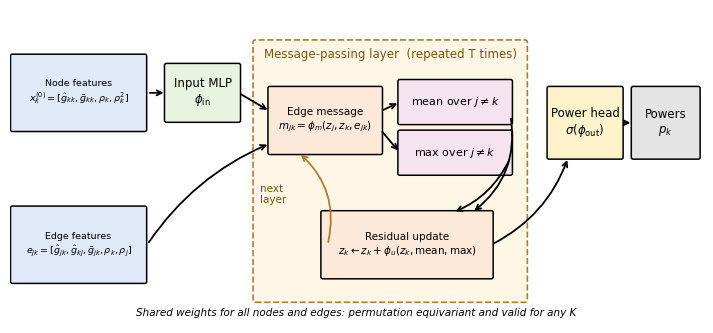
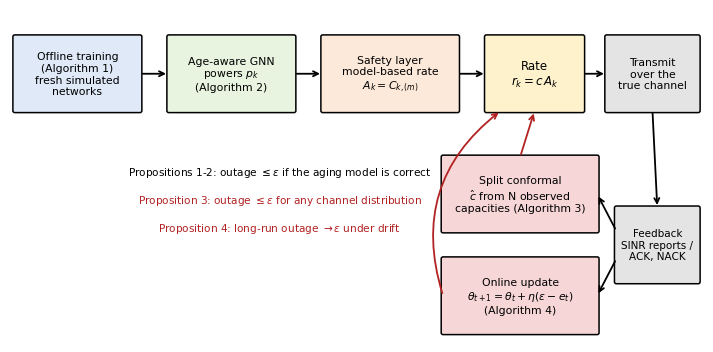

Source code (Python) for these figures, in order:
"""Draw the two block diagrams of the paper: Fig. 3 (GNN architecture) and Fig. 4 (recalibration lifecycle)."""
import matplotlib; matplotlib.use('Agg'); import matplotlib.pyplot as plt
from matplotlib.patches import FancyBboxPatch
plt.rcParams.update({'font.family':'DejaVu Sans','font.size':9})
def box(ax,x,y,w,h,t,c,fs=8.5):
    ax.add_patch(FancyBboxPatch((x,y),w,h,boxstyle='round,pad=0.04',fc=c,ec='k',lw=1.1)); ax.text(x+w/2,y+h/2,t,ha='center',va='center',fontsize=fs)
def arr(ax,a,b,ls='-',c='k',rad=0):
    ax.annotate('',b,a,arrowprops=dict(arrowstyle='->',lw=1.3,ls=ls,color=c,connectionstyle=f'arc3,rad={rad}'))
# ---- GNN architecture ----
fig,ax=plt.subplots(figsize=(7.2,3.4)); ax.set_xlim(0,14.4); ax.set_ylim(0,6.8); ax.axis('off')
box(ax,0.05,4.2,2.75,1.6,'Node features\n$x_k^{(0)}=[\\hat g_{kk},\\bar g_{kk},\\rho_k,\\rho_k^2]$','#dfe9f7',6.8)
box(ax,0.05,0.9,2.75,1.6,'Edge features\n$e_{jk}=[\\hat g_{jk},\\hat g_{kj},\\bar g_{jk},\\rho_k,\\rho_j]$','#dfe9f7',6.8)
box(ax,3.25,4.4,1.5,1.2,'Input MLP\n$\\phi_{\\rm in}$','#e8f4e0')
ax.add_patch(FancyBboxPatch((5.1,0.5),5.6,5.6,boxstyle='round,pad=0.05',fc='#fff7e6',ec='#b07d2a',lw=1.2,ls='--'))
ax.text(7.9,5.75,'Message-passing layer  (repeated T times)',ha='center',fontsize=8.5,color='#7a5410')
box(ax,5.4,3.7,2.3,1.4,'Edge message\n$m_{jk}=\\phi_m(z_j,z_k,e_{jk})$','#fde9d9',7.5)
box(ax,8.1,4.35,2.3,0.9,'mean over $j\\neq k$','#f6e3f0',8)
box(ax,8.1,3.25,2.3,0.9,'max over $j\\neq k$','#f6e3f0',8)
box(ax,6.5,1.0,3.5,1.4,'Residual update\n$z_k\\leftarrow z_k+\\phi_u(z_k,\\mathrm{mean},\\mathrm{max})$','#fde9d9',7.5)
box(ax,11.2,3.6,1.5,1.5,'Power head\n$\\sigma(\\phi_{\\rm out})$','#fdf2cc')
box(ax,12.95,3.6,1.35,1.5,'Powers\n$p_k$','#e4e4e4')
arr(ax,(2.85,5.0),(3.25,5.0)); arr(ax,(4.75,5.0),(5.4,4.6)); arr(ax,(2.85,1.7),(5.4,3.9),rad=-0.15)
arr(ax,(7.7,4.6),(8.1,4.8)); arr(ax,(7.7,4.2),(8.1,3.7)); arr(ax,(10.4,4.5),(9.6,2.4),rad=-0.3); arr(ax,(10.4,3.6),(9.2,2.4),rad=-0.2)
arr(ax,(6.6,1.7),(6.0,3.7),rad=0.3,c='#b07d2a'); ax.text(5.2,2.6,'next\nlayer',fontsize=7.5,color='#7a5410')
arr(ax,(10.0,1.7),(11.6,3.6),rad=0.2); arr(ax,(12.7,4.35),(12.95,4.35))
ax.text(7.2,0.15,'Shared weights for all nodes and edges: permutation equivariant and valid for any K',ha='center',fontsize=7.5,style='italic')
plt.tight_layout(); plt.savefig('Fig03_gnn_architecture.png',dpi=300); plt.close()
# ---- recalibration lifecycle ----
fig,ax=plt.subplots(figsize=(7.2,3.6)); ax.set_xlim(0,14.4); ax.set_ylim(0,7.2); ax.axis('off')
box(ax,0.1,5.0,2.6,1.6,'Offline training\n(Algorithm 1)\nfresh simulated\nnetworks','#dfe9f7',7.8)
box(ax,3.3,5.0,2.6,1.6,'Age-aware GNN\npowers $p_k$\n(Algorithm 2)','#e8f4e0',7.8)
box(ax,6.5,5.0,2.8,1.6,'Safety layer\nmodel-based rate\n$A_k=C_{k,(m)}$','#fde9d9',7.8)
box(ax,9.9,5.0,2.0,1.6,'Rate\n$r_k=c\\,A_k$','#fdf2cc',8.5)
box(ax,12.4,5.0,1.9,1.6,'Transmit\nover the\ntrue channel','#e4e4e4',7.8)
box(ax,9.0,2.4,3.2,1.6,'Split conformal\n$\\hat c$ from N observed\ncapacities (Algorithm 3)','#f6d6d6',7.8)
box(ax,9.0,0.2,3.2,1.6,'Online update\n$\\theta_{t+1}=\\theta_t+\\eta(\\varepsilon-e_t)$\n(Algorithm 4)','#f6d6d6',7.8)
box(ax,12.6,1.3,1.7,1.6,'Feedback\nSINR reports /\nACK, NACK','#e4e4e4',7.5)
for a,b in [((2.7,5.8),(3.3,5.8)),((5.9,5.8),(6.5,5.8)),((9.3,5.8),(9.9,5.8)),((11.9,5.8),(12.4,5.8))]: arr(ax,a,b)
arr(ax,(13.35,5.0),(13.45,2.9)); arr(ax,(12.6,2.4),(12.2,3.2)); arr(ax,(12.6,1.8),(12.2,1.0))
arr(ax,(10.6,4.0),(10.9,5.0),c='#b22222'); arr(ax,(9.0,1.0),(10.2,5.0),c='#b22222',rad=-0.35)
ax.text(5.6,3.6,'Propositions 1-2: outage $\\leq\\varepsilon$ if the aging model is correct',fontsize=7.6,ha='center')
ax.text(5.6,3.0,'Proposition 3: outage $\\leq\\varepsilon$ for any channel distribution',fontsize=7.6,ha='center',color='#b22222')
ax.text(5.6,2.4,'Proposition 4: long-run outage $\\to\\varepsilon$ under drift',fontsize=7.6,ha='center',color='#b22222')
plt.tight_layout(); plt.savefig('Fig04_recalibration_lifecycle.png',dpi=300); plt.close(); print('ok')
